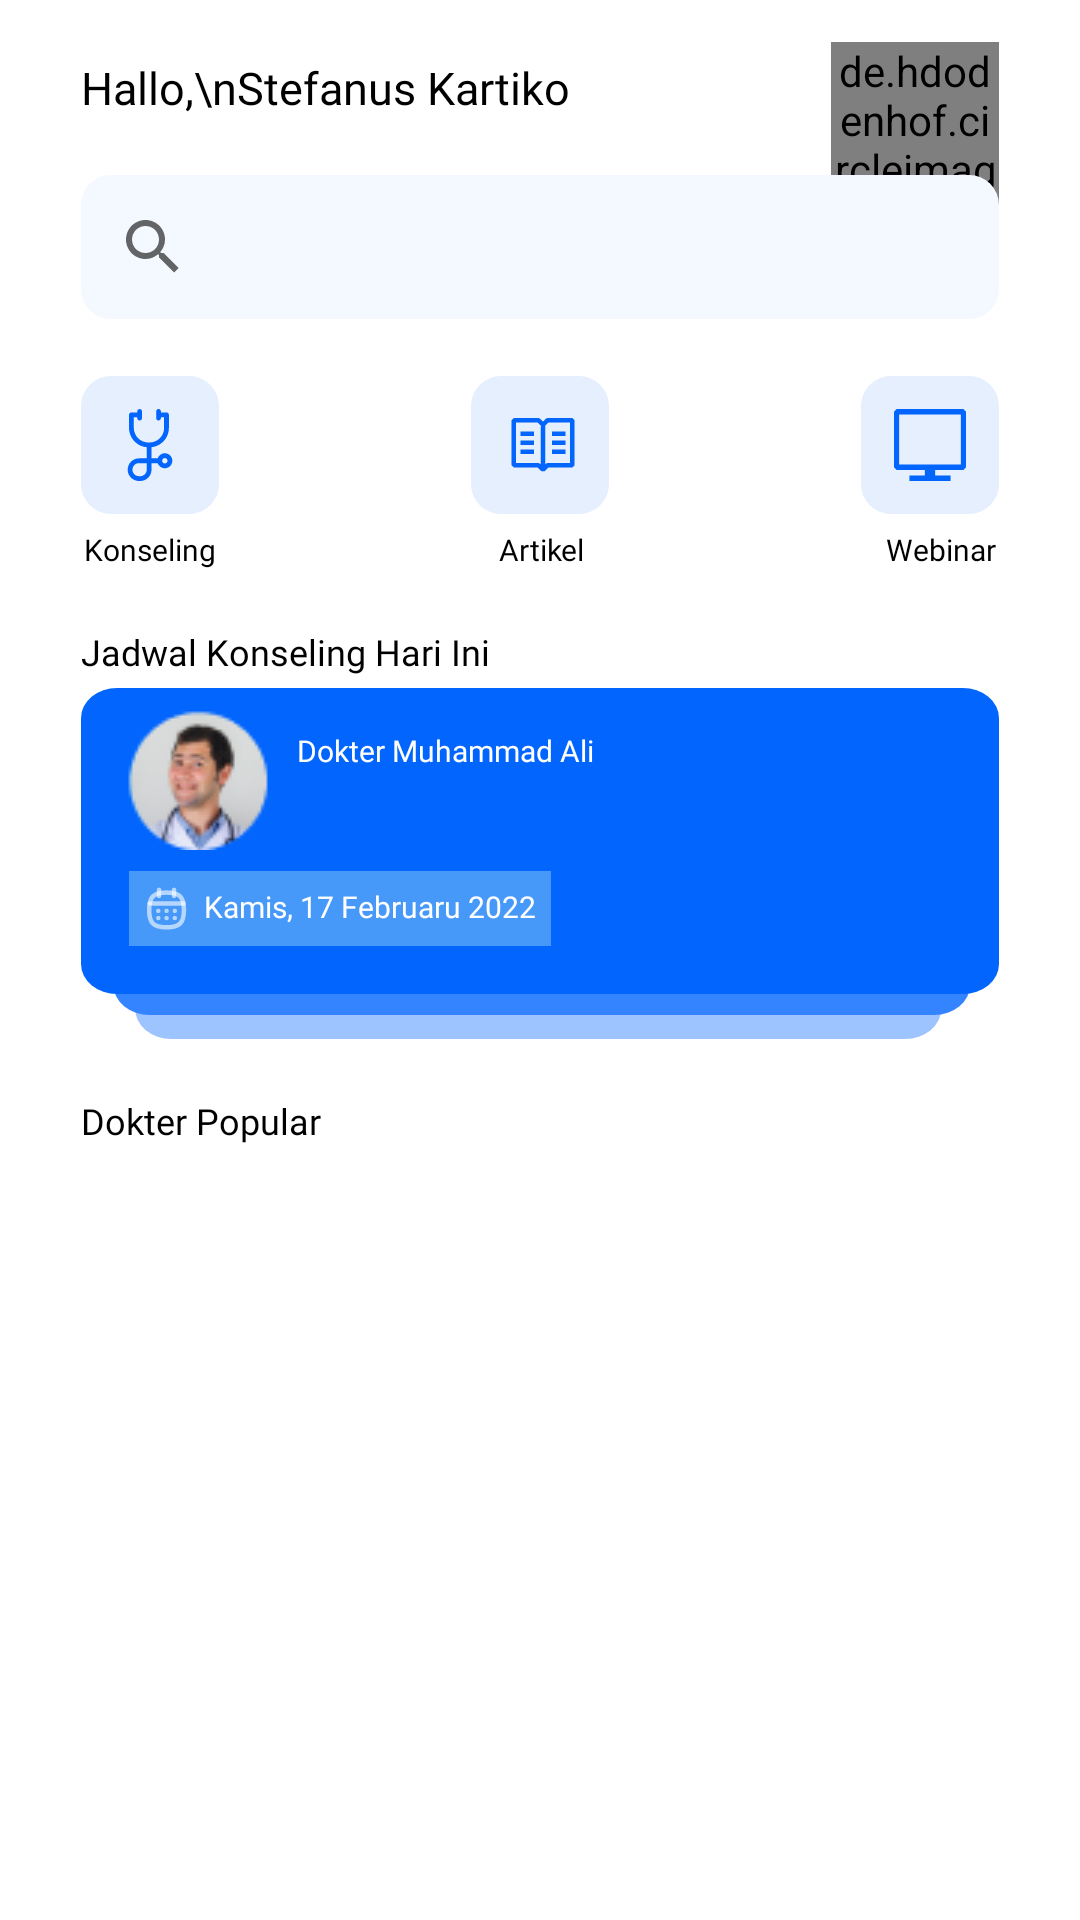

Android layout source for this screen:
<!-- AndroidManifest.xml: application theme Theme.Epsyc.NoActionBar -->
<!-- res/layout/fragment_dashboard.xml -->
<?xml version="1.0" encoding="utf-8"?>
<androidx.constraintlayout.widget.ConstraintLayout xmlns:android="http://schemas.android.com/apk/res/android"
    xmlns:app="http://schemas.android.com/apk/res-auto"
    xmlns:tools="http://schemas.android.com/tools"
    android:layout_width="match_parent"
    android:layout_height="match_parent"
    tools:context=".ui.dashboard.DashboardFragment">

    <androidx.appcompat.widget.AppCompatTextView
        android:id="@+id/tv_hello"
        android:layout_width="wrap_content"
        android:layout_height="wrap_content"
        android:layout_marginStart="27dp"
        android:layout_marginTop="19dp"
        android:fontFamily="@font/poppins_regular"
        android:text="Hallo,\nStefanus Kartiko"
        android:textColor="@color/black"
        android:textSize="15dp"
        app:layout_constraintStart_toStartOf="parent"
        app:layout_constraintTop_toTopOf="parent" />

    <de.hdodenhof.circleimageview.CircleImageView
        android:id="@+id/profile_image"
        android:layout_width="56dp"
        android:layout_height="56dp"
        android:layout_marginTop="14dp"
        android:layout_marginEnd="27dp"
        android:src="@drawable/avatar"
        app:layout_constraintEnd_toEndOf="parent"
        app:layout_constraintTop_toTopOf="parent" />

    <androidx.appcompat.widget.SearchView
        android:id="@+id/sv_docter"
        android:layout_width="match_parent"
        android:layout_height="wrap_content"
        android:layout_marginHorizontal="27dp"
        android:layout_marginTop="19dp"
        android:background="@drawable/button_rounded_grey_10"
        android:queryHint="Search... "
        app:layout_constraintTop_toBottomOf="@+id/tv_hello"
        tools:layout_editor_absoluteX="27dp" />

    <androidx.appcompat.widget.AppCompatImageView
        android:id="@+id/iv_counseling"
        android:layout_width="wrap_content"
        android:layout_height="wrap_content"
        android:layout_marginStart="27dp"
        android:layout_marginTop="19dp"
        android:src="@drawable/ic_counseling"
        app:layout_constraintStart_toStartOf="parent"
        app:layout_constraintTop_toBottomOf="@+id/sv_docter" />

    <androidx.appcompat.widget.AppCompatImageView
        android:id="@+id/iv_webinar"
        android:layout_width="wrap_content"
        android:layout_height="wrap_content"
        android:layout_marginTop="19dp"
        android:layout_marginEnd="27dp"
        android:src="@drawable/ic_webinar"
        app:layout_constraintEnd_toEndOf="parent"
        app:layout_constraintTop_toBottomOf="@+id/sv_docter" />

    <androidx.appcompat.widget.AppCompatImageView
        android:id="@+id/iv_article"
        android:layout_width="wrap_content"
        android:layout_height="wrap_content"
        android:layout_marginTop="19dp"
        android:src="@drawable/ic_article"
        app:layout_constraintEnd_toStartOf="@+id/iv_webinar"
        app:layout_constraintStart_toEndOf="@+id/iv_counseling"
        app:layout_constraintTop_toBottomOf="@+id/sv_docter" />

    <androidx.appcompat.widget.AppCompatTextView
        android:id="@+id/tv_counseling"
        android:layout_width="wrap_content"
        android:layout_height="wrap_content"
        android:layout_marginStart="28dp"
        android:layout_marginTop="5dp"
        android:fontFamily="@font/poppins_regular"
        android:text="Konseling"
        android:textColor="@color/black"
        android:textSize="10sp"
        app:layout_constraintStart_toStartOf="parent"
        app:layout_constraintTop_toBottomOf="@+id/iv_counseling" />

    <androidx.appcompat.widget.AppCompatTextView
        android:id="@+id/tv_article"
        android:layout_width="wrap_content"
        android:layout_height="wrap_content"
        android:layout_marginTop="5dp"
        android:layout_marginEnd="6dp"
        android:fontFamily="@font/poppins_regular"
        android:text="Artikel"
        android:textColor="@color/black"
        android:textSize="10sp"
        app:layout_constraintEnd_toStartOf="@+id/tv_webinar"
        app:layout_constraintStart_toEndOf="@+id/tv_counseling"
        app:layout_constraintTop_toBottomOf="@+id/iv_article" />

    <androidx.appcompat.widget.AppCompatTextView
        android:id="@+id/tv_webinar"
        android:layout_width="wrap_content"
        android:layout_height="wrap_content"
        android:layout_marginTop="5dp"
        android:layout_marginEnd="28dp"
        android:fontFamily="@font/poppins_regular"
        android:text="Webinar"
        android:textColor="@color/black"
        android:textSize="10sp"
        app:layout_constraintEnd_toEndOf="parent"
        app:layout_constraintTop_toBottomOf="@+id/iv_webinar" />

    <androidx.appcompat.widget.AppCompatTextView
        android:id="@+id/tv_schedule"
        android:layout_width="wrap_content"
        android:layout_height="wrap_content"
        android:layout_marginStart="27dp"
        android:layout_marginTop="19dp"
        android:fontFamily="@font/poppins_semibold"
        android:text="Jadwal Konseling Hari Ini"
        android:textColor="@color/black"
        android:textSize="12sp"
        app:layout_constraintStart_toStartOf="parent"
        app:layout_constraintTop_toBottomOf="@+id/tv_counseling" />

    <androidx.constraintlayout.widget.ConstraintLayout
        android:id="@+id/cl_schedule"
        android:layout_width="match_parent"
        android:layout_height="wrap_content"
        android:layout_marginHorizontal="27dp"
        android:layout_marginTop="4dp"
        android:background="@drawable/bg_schedule"
        android:minHeight="117dp"
        app:layout_constraintTop_toBottomOf="@+id/tv_schedule">

        <androidx.appcompat.widget.AppCompatImageView
            android:id="@+id/iv_avatar_doctor"
            android:layout_width="wrap_content"
            android:layout_height="wrap_content"
            android:layout_marginStart="13dp"
            android:layout_marginTop="4dp"
            android:src="@drawable/avatar_doctor"
            app:layout_constraintStart_toStartOf="parent"
            app:layout_constraintTop_toTopOf="parent" />

        <androidx.appcompat.widget.AppCompatTextView
            android:id="@+id/tv_doctor"
            android:layout_width="wrap_content"
            android:layout_height="wrap_content"
            android:layout_marginStart="9dp"
            android:layout_marginTop="14dp"
            android:fontFamily="@font/poppins_semibold"
            android:text="Dokter Muhammad Ali"
            android:textColor="@color/white"
            android:textSize="10sp"
            app:layout_constraintStart_toEndOf="@+id/iv_avatar_doctor"
            app:layout_constraintTop_toTopOf="parent" />

        <FrameLayout
            android:layout_width="wrap_content"
            android:layout_height="wrap_content"
            android:layout_marginStart="16dp"
            android:layout_marginTop="7dp"
            android:background="#4699F9"
            app:layout_constraintStart_toStartOf="parent"
            app:layout_constraintTop_toBottomOf="@+id/iv_avatar_doctor">

            <androidx.appcompat.widget.AppCompatTextView
                android:id="@+id/tv_time"
                android:layout_width="wrap_content"
                android:layout_height="wrap_content"
                android:drawableStart="@drawable/ic_calendar"
                android:drawablePadding="5dp"
                android:fontFamily="@font/poppins_regular"
                android:padding="5dp"
                android:text="Kamis, 17 Februaru 2022"
                android:textColor="@color/white"
                android:textSize="10sp" />

        </FrameLayout>

    </androidx.constraintlayout.widget.ConstraintLayout>

    <androidx.appcompat.widget.AppCompatTextView
        android:id="@+id/tv_popular"
        android:layout_width="wrap_content"
        android:layout_height="wrap_content"
        android:layout_marginStart="27dp"
        android:layout_marginTop="19dp"
        android:fontFamily="@font/poppins_semibold"
        android:text="Dokter Popular"
        android:textColor="@color/black"
        android:textSize="12sp"
        app:layout_constraintStart_toStartOf="parent"
        app:layout_constraintTop_toBottomOf="@+id/cl_schedule" />

    <androidx.recyclerview.widget.RecyclerView
        android:id="@+id/list_doctor"
        android:layout_width="match_parent"
        android:layout_height="wrap_content"
        android:layout_marginHorizontal="24dp"
        app:layoutManager="androidx.recyclerview.widget.LinearLayoutManager"
        app:layout_constraintTop_toBottomOf="@+id/tv_popular"
        tools:listitem="@layout/adapter_doctor" />

</androidx.constraintlayout.widget.ConstraintLayout>
<!-- res/layout/adapter_doctor.xml (included above) -->
<?xml version="1.0" encoding="utf-8"?>
<androidx.cardview.widget.CardView xmlns:android="http://schemas.android.com/apk/res/android"
    android:id="@+id/container"
    xmlns:app="http://schemas.android.com/apk/res-auto"
    android:layout_width="match_parent"
    android:layout_height="wrap_content"
    app:cardCornerRadius="10dp"
    app:cardElevation="0dp">

    <androidx.constraintlayout.widget.ConstraintLayout
        android:layout_width="wrap_content"
        android:layout_height="wrap_content"
        android:layout_marginBottom="16dp"
        android:background="#ECF3FD"
        android:paddingEnd="100dp"
        android:paddingBottom="15dp">

        <androidx.appcompat.widget.AppCompatImageView
            android:id="@+id/iv_avatar_doctor"
            android:layout_width="wrap_content"
            android:layout_height="46dp"
            android:layout_marginVertical="15dp"
            android:layout_marginStart="12dp"
            android:src="@drawable/avatar_doctor_2"
            app:layout_constraintStart_toStartOf="parent"
            app:layout_constraintTop_toTopOf="parent" />

        <androidx.appcompat.widget.AppCompatTextView
            android:id="@+id/tv_name"
            android:layout_width="wrap_content"
            android:layout_height="wrap_content"
            android:layout_marginStart="13dp"
            android:layout_marginTop="9dp"
            android:fontFamily="@font/poppins_regular"
            android:text="Dokter Syamsidar"
            android:textColor="@color/black"
            android:textSize="10sp"
            app:layout_constraintStart_toEndOf="@+id/iv_avatar_doctor"
            app:layout_constraintTop_toTopOf="parent" />

        <androidx.appcompat.widget.AppCompatTextView
            android:id="@+id/tv_day"
            android:layout_width="wrap_content"
            android:layout_height="wrap_content"
            android:layout_marginStart="13dp"
            android:fontFamily="@font/poppins_regular"
            android:text="Senin - Jumat"
            android:textColor="@color/black"
            android:textSize="10sp"
            app:layout_constraintStart_toEndOf="@+id/iv_avatar_doctor"
            app:layout_constraintTop_toBottomOf="@+id/tv_name" />

        <androidx.appcompat.widget.AppCompatTextView
            android:id="@+id/tv_rate"
            android:layout_width="wrap_content"
            android:layout_height="wrap_content"
            android:layout_marginStart="13dp"
            android:drawableStart="@drawable/ic_star"
            android:fontFamily="@font/poppins_regular"
            android:text="4.5"
            android:textColor="@color/black"
            android:textSize="10sp"
            app:layout_constraintStart_toEndOf="@+id/iv_avatar_doctor"
            app:layout_constraintTop_toBottomOf="@+id/tv_day" />

        <androidx.appcompat.widget.AppCompatTextView
            android:id="@+id/tv_price"
            android:layout_width="wrap_content"
            android:layout_height="wrap_content"
            android:layout_marginStart="5dp"
            android:fontFamily="@font/poppins_regular"
            android:text="Rp40.000"
            android:textColor="@color/black"
            android:textSize="10sp"
            app:layout_constraintStart_toEndOf="@+id/tv_rate"
            app:layout_constraintTop_toBottomOf="@+id/tv_day" />


    </androidx.constraintlayout.widget.ConstraintLayout>

</androidx.cardview.widget.CardView>
<!-- resources referenced by this layout -->
<resources>
  <color name="black">#FF000000</color>
  <color name="white">#FFFFFFFF</color>
  <!-- drawable bg_schedule (drawable) -->
  <vector xmlns:android="http://schemas.android.com/apk/res/android"
      android:width="254dp"
      android:height="117dp"
      android:viewportWidth="254"
      android:viewportHeight="117">
      <path
          android:fillColor="#9EC4FF"
          android:pathData="M25,28L228,28A10,10 0,0 1,238 38L238,107A10,10 0,0 1,228 117L25,117A10,10 0,0 1,15 107L15,38A10,10 0,0 1,25 28z" />
      <path
          android:fillColor="#3484FF"
          android:pathData="M19,14L236,14A10,10 0,0 1,246 24L246,99A10,10 0,0 1,236 109L19,109A10,10 0,0 1,9 99L9,24A10,10 0,0 1,19 14z" />
      <path
          android:fillColor="#0165FE"
          android:pathData="M10,0L244,0A10,10 0,0 1,254 10L254,92A10,10 0,0 1,244 102L10,102A10,10 0,0 1,0 92L0,10A10,10 0,0 1,10 0z" />
  </vector>
  <!-- drawable button_rounded_grey_10 (drawable) -->
  <?xml version="1.0" encoding="utf-8"?>
  <shape xmlns:android="http://schemas.android.com/apk/res/android"
      android:shape="rectangle">
      <solid android:color="#F4F9FF" />
      <corners android:radius="10dp" />
  </shape>
  <!-- drawable ic_star (drawable) -->
  <vector xmlns:android="http://schemas.android.com/apk/res/android"
      android:width="14dp"
      android:height="13dp"
      android:viewportWidth="14"
      android:viewportHeight="13">
      <path
          android:fillColor="#F4AA19"
          android:pathData="M7.4385,0.7755C7.1858,0.3612 6.5569,0.3612 6.3042,0.7755L4.5245,3.6932C4.3996,3.8979 4.1839,4.0376 3.9379,4.0729L0.6026,4.5521C0.0424,4.6326 -0.1541,5.3055 0.2822,5.6493L2.7669,7.6076C2.9969,7.7889 3.105,8.0748 3.0491,8.3539L2.3992,11.601C2.2964,12.1143 2.8629,12.5131 3.3489,12.2696L6.4895,10.6965C6.7285,10.5767 7.0142,10.5767 7.2532,10.6965L10.3939,12.2696C10.8799,12.5131 11.4463,12.1143 11.3435,11.601L10.6936,8.3539C10.6377,8.0748 10.7459,7.7889 10.9759,7.6076L13.4605,5.6493C13.8968,5.3055 13.7003,4.6326 13.1401,4.5521L9.8048,4.0729C9.5589,4.0376 9.3431,3.8979 9.2182,3.6932L7.4385,0.7755Z" />
  </vector>
  <!-- drawable ic_webinar (drawable) -->
  <vector xmlns:android="http://schemas.android.com/apk/res/android"
      android:width="46dp"
      android:height="46dp"
      android:viewportWidth="46"
      android:viewportHeight="46">
      <path
          android:fillColor="#E6EFFD"
          android:pathData="M10,0L36,0A10,10 0,0 1,46 10L46,36A10,10 0,0 1,36 46L10,46A10,10 0,0 1,0 36L0,10A10,10 0,0 1,10 0z" />
      <path
          android:fillColor="#0165FE"
          android:fillType="evenOdd"
          android:pathData="M34.1429,11H11.8571L11,11.9231V30.3846L11.8571,31.3077H21.2857V33.1538H16.1429V35H29.8571V33.1538H24.7143V31.3077H34.1429L35,30.3846V11.9231L34.1429,11ZM33.2857,29.4615H12.7143V12.8462H33.2857V29.4615Z" />
  </vector>
  <style name="Theme.Epsyc.NoActionBar">
          <item name="windowActionBar">false</item>
          <item name="windowNoTitle">true</item>
          <item name="android:statusBarColor">@color/white</item>
          <item name="android:windowLightStatusBar" tools:ignore="NewApi">true</item>
      </style>
</resources>
